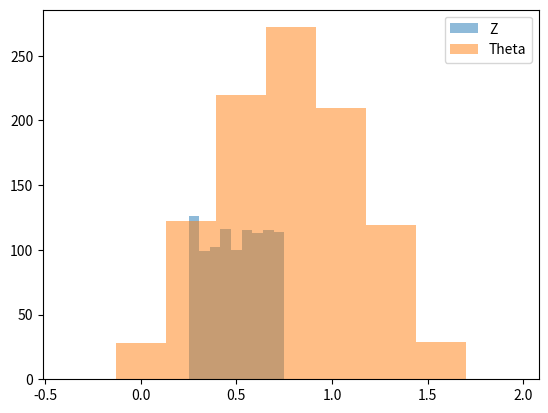
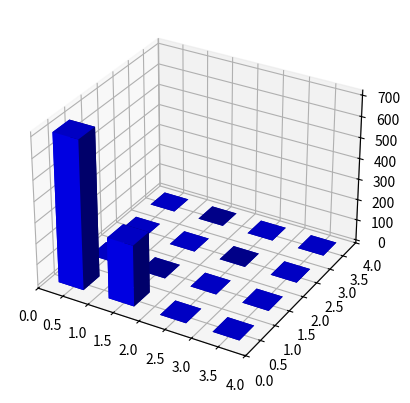

Write Python code to recreate these figures, in order.
import math as m
import random as r
import numpy as np
import matplotlib.pyplot as plt
from mpl_toolkits.mplot3d import Axes3D

#Assignment 4
#Plotting Z
def gluon_energy():
    return r.random() * .5 + .25
arZ = []
for i in range(1000):
    arZ += [gluon_energy()]
binsZ = np.linspace(.25, .75, num=10)

plt.hist(arZ, binsZ, alpha = .5, label = 'Z')

#Plotting Theta
def gaussian(n):
    mean = m.pi / 4
    sdev = mean / 2
    return np.exp(-((n - mean)**2) / (2 * sdev ** 2)) / (m.sqrt(2 * m.pi * sdev ** 2))

def angle():
    y = r.random()
    x = m.pi / 2 * r.random()
    if y < gaussian(x):
        return x
    else:
        return False

arT = []
for i in range(1000):
    x = False
    while x == False:
        x = angle()
    arT += [x]

mean = m.pi / 4
sdev = mean / 2
binsT = np.linspace(mean - 3*sdev, mean + 3*sdev, num=10)
plt.hist(arT, binsT, alpha = .5, label = 'Theta')
plt.legend(loc='upper right')

#3d Histogram:
#I copied some code from MatPlot lib website, but not too familiar on the
#motivations behind some of it
fig = plt.figure()
ax = fig.add_subplot(111, projection='3d')
hist, xedges, yedges = np.histogram2d(arT, arZ, bins=4, range=[[0, 4], [0, 4]])

xpos, ypos = np.meshgrid(xedges[:-1] + 0.25, yedges[:-1] + 0.25)
xpos = xpos.flatten('F')
ypos = ypos.flatten('F')
zpos = np.zeros_like(xpos)

dx = 0.5 * np.ones_like(zpos)
dy = dx.copy()
dz = hist.flatten()

ax.bar3d(xpos, ypos, zpos, dx, dy, dz, color='b', zsort='average')

plt.show()
